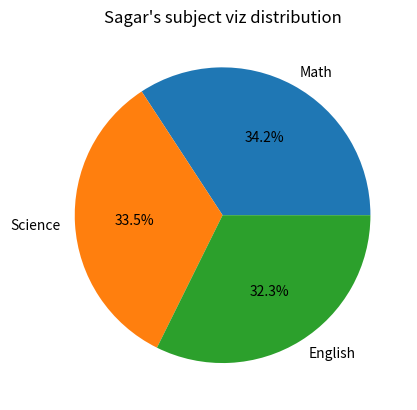

The script that saved this image:
import pandas as pd
import matplotlib.pyplot as plt
def main():
    data = {
        "Name" : ["Amit","Sagar","Pooja"],
        "Math" : [85,90,78],
        "Science" : [92,88,80],
        "English" : [75,85,82]
    }

    df = pd.DataFrame(data)
    labels = ["Math","Science","English"]
    marks = df[df["Name"]=="Sagar"][["Math","Science","English"]].values.flatten()
    plt.pie(marks,labels=labels,autopct="%1.1f%%")
    plt.title("Sagar's subject viz distribution")
    plt.show()

if (__name__=="__main__"):
    main()
